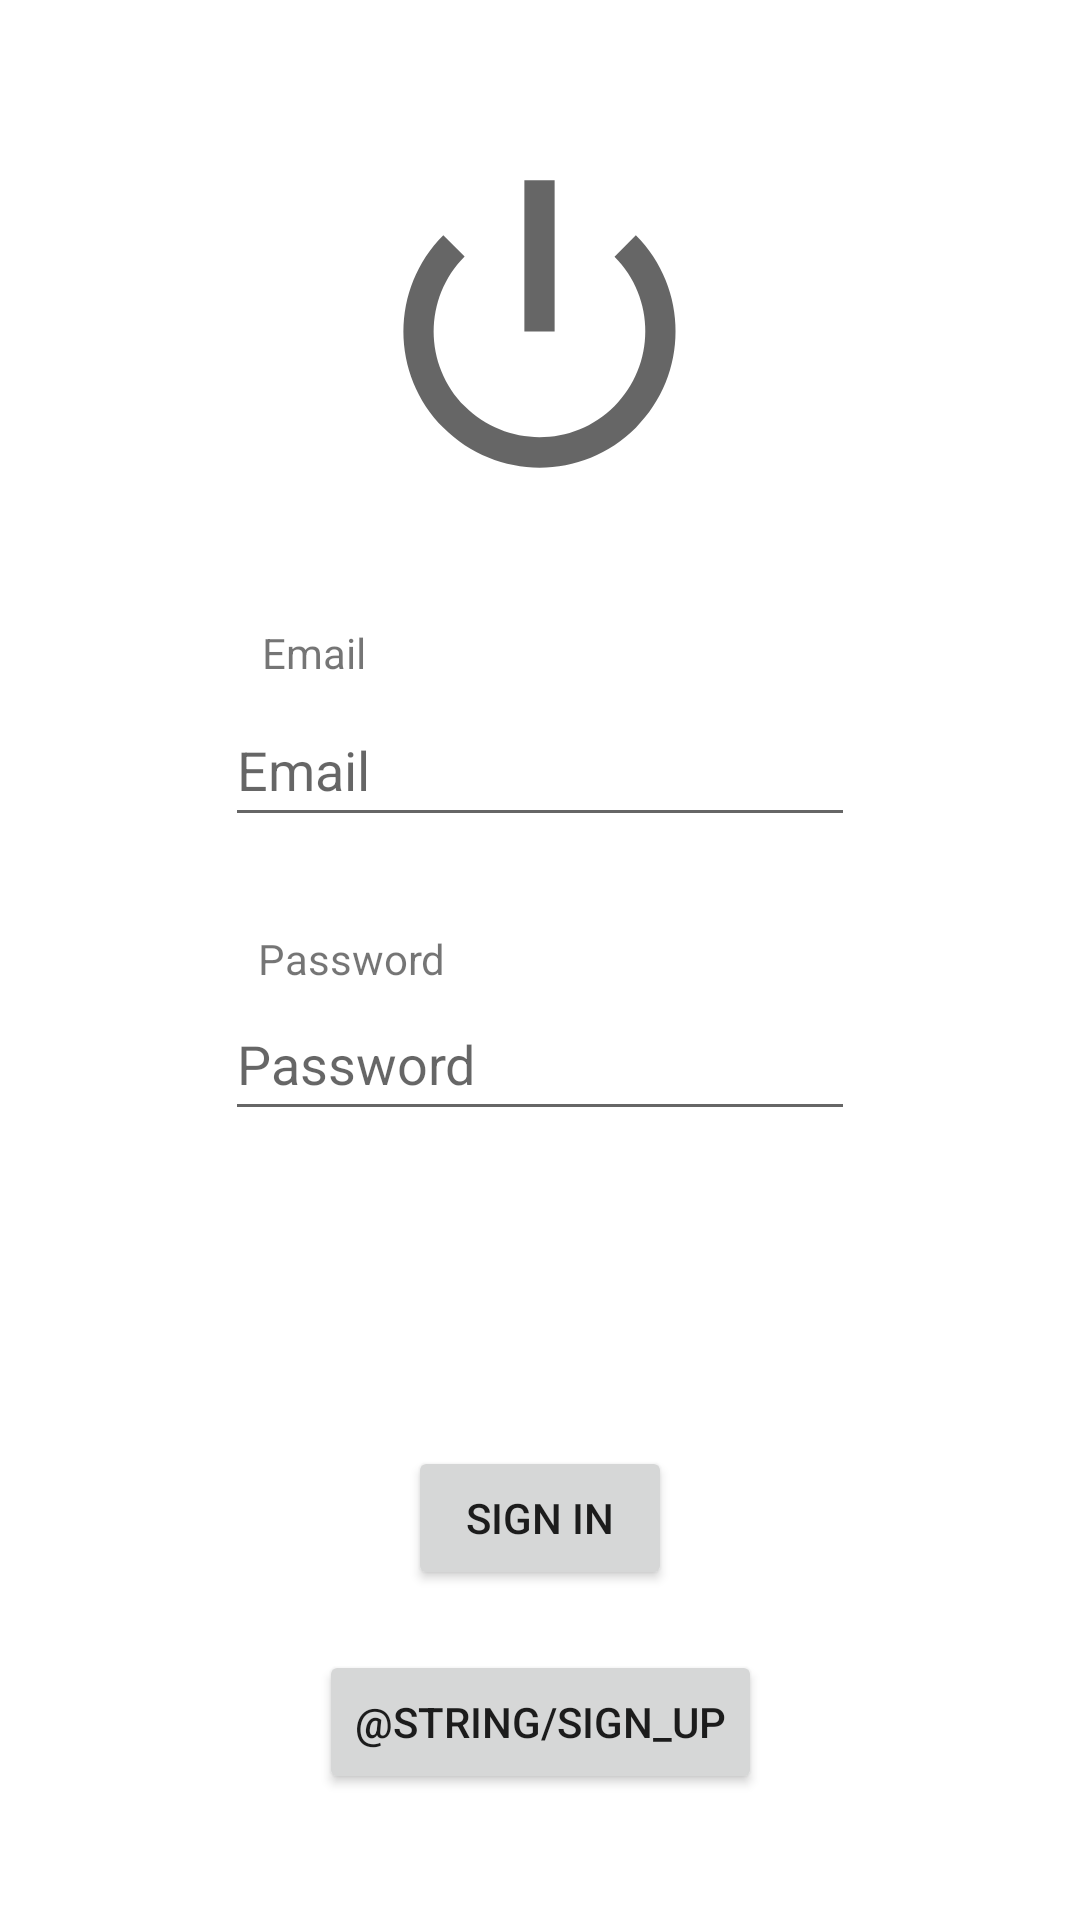

Produce the Android XML layout that renders to this screen, including the resource entries it uses.
<!-- AndroidManifest.xml: application theme Theme.SchoolProject -->
<!-- res/layout/activity_login.xml -->
<?xml version="1.0" encoding="utf-8"?>
<layout xmlns:android="http://schemas.android.com/apk/res/android"
    xmlns:app="http://schemas.android.com/apk/res-auto"
    xmlns:tools="http://schemas.android.com/tools">

    <data>
    </data>

    <androidx.constraintlayout.widget.ConstraintLayout
        android:layout_width="match_parent"
        android:layout_height="match_parent"
        tools:context=".data.source.remote.login.LoginActivity">

        <Button
            android:id="@+id/btnSignIn"
            android:layout_width="wrap_content"
            android:layout_height="wrap_content"
            android:layout_marginTop="40dp"
            android:text="@string/sign_in"
            app:layout_constraintEnd_toEndOf="parent"
            app:layout_constraintHorizontal_bias="0.5"
            app:layout_constraintStart_toStartOf="parent"
            app:layout_constraintTop_toBottomOf="@+id/error_tv" />

        <Button
            android:id="@+id/btnSignUp"
            android:layout_width="wrap_content"
            android:layout_height="wrap_content"
            android:layout_marginTop="20dp"
            android:text="@string/sign_up"
            app:layout_constraintEnd_toEndOf="parent"
            app:layout_constraintHorizontal_bias="0.5"
            app:layout_constraintStart_toStartOf="parent"
            app:layout_constraintTop_toBottomOf="@+id/btnSignIn" />

        <TextView
            android:id="@+id/emailTextView"
            android:layout_width="wrap_content"
            android:layout_height="wrap_content"
            android:layout_marginTop="53dp"
            android:layout_marginBottom="4dp"
            android:text="@string/email"
            app:layout_constraintBottom_toTopOf="@+id/emailEditText"
            app:layout_constraintEnd_toEndOf="parent"
            app:layout_constraintHorizontal_bias="0.268"
            app:layout_constraintStart_toStartOf="parent"
            app:layout_constraintTop_toBottomOf="@+id/imageView"
            app:layout_constraintVertical_bias="1.0" />

        <EditText
            android:id="@+id/emailEditText"
            android:layout_width="wrap_content"
            android:layout_height="wrap_content"
            android:layout_marginTop="60dp"
            android:ems="10"
            android:hint="@string/email"
            android:inputType="textEmailAddress"
            android:minHeight="48dp"
            app:layout_constraintEnd_toEndOf="parent"
            app:layout_constraintHorizontal_bias="0.5"
            app:layout_constraintStart_toStartOf="parent"
            app:layout_constraintTop_toBottomOf="@+id/imageView" />

        <TextView
            android:id="@+id/passwordTextView"
            android:layout_width="wrap_content"
            android:layout_height="wrap_content"
            android:layout_marginTop="30dp"
            android:text="@string/password"
            app:layout_constraintBottom_toTopOf="@+id/passwordEditText"
            app:layout_constraintEnd_toEndOf="parent"
            app:layout_constraintHorizontal_bias="0.289"
            app:layout_constraintStart_toStartOf="parent"
            app:layout_constraintTop_toBottomOf="@+id/emailEditText"
            app:layout_constraintVertical_bias="1.0" />

        <EditText
            android:id="@+id/passwordEditText"
            android:layout_width="wrap_content"
            android:layout_height="wrap_content"
            android:layout_marginTop="50dp"
            android:ems="10"
            android:hint="@string/password"
            android:inputType="textPassword"
            android:minHeight="48dp"
            app:layout_constraintEnd_toEndOf="parent"
            app:layout_constraintHorizontal_bias="0.5"
            app:layout_constraintStart_toStartOf="parent"
            app:layout_constraintTop_toBottomOf="@+id/emailEditText" />

        <ImageView
            android:id="@+id/imageView"
            android:layout_width="242dp"
            android:layout_height="121dp"
            android:layout_marginTop="50dp"
            app:layout_constraintEnd_toEndOf="parent"
            app:layout_constraintHorizontal_bias="0.497"
            app:layout_constraintStart_toStartOf="parent"
            app:layout_constraintTop_toTopOf="parent"
            app:srcCompat="@android:drawable/ic_lock_power_off" />

        <TextView
            android:id="@+id/error_tv"
            android:layout_width="210dp"
            android:layout_height="25dp"
            android:layout_marginTop="40dp"
            android:text="@string/error"
            android:visibility="invisible"
            app:drawableTint="#ED0404"
            app:layout_constraintEnd_toEndOf="parent"
            app:layout_constraintHorizontal_bias="0.5"
            app:layout_constraintStart_toStartOf="parent"
            app:layout_constraintTop_toBottomOf="@+id/passwordEditText" />

    </androidx.constraintlayout.widget.ConstraintLayout>
</layout>
<!-- resources referenced by this layout -->
<resources>
  <string name="email">Email</string>
  <string name="error">Error</string>
  <string name="password">Password</string>
  <string name="sign_in">Sign In</string>
  <string name="sign_up">Registar</string>
  <style name="Theme.SchoolProject" parent="Theme.MaterialComponents.DayNight.DarkActionBar">
          
          <item name="colorPrimary">@color/red_500</item>
          <item name="colorPrimaryVariant">@color/red_700</item>
          <item name="colorOnPrimary">@color/white</item>
          
          <item name="colorSecondary">@color/teal_200</item>
          <item name="colorSecondaryVariant">@color/teal_700</item>
          <item name="colorOnSecondary">@color/black</item>
          
          <item name="android:statusBarColor">?attr/colorPrimary</item>
          
      </style>
  <color name="red_500">#FF700B03</color>
  <color name="red_700">#FF3F0501</color>
  <color name="white">#FFFFFFFF</color>
  <color name="teal_200">#FF03DAC5</color>
  <color name="teal_700">#FF018786</color>
  <color name="black">#FF000000</color>
</resources>
